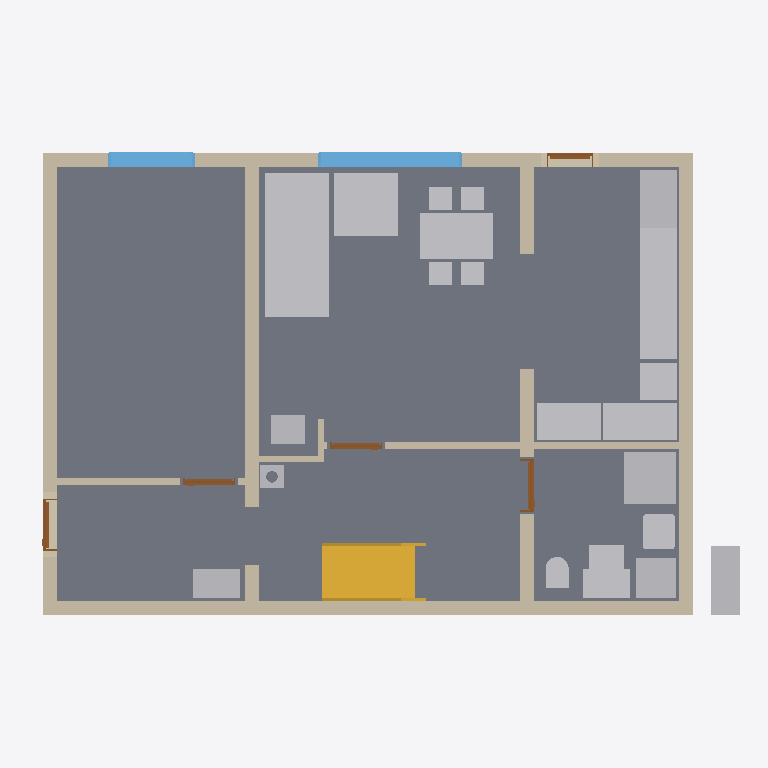
Plan cut of the same IFC building model at storey 'Foundations' (level 0.00 m, cut at 1.40 m), seen from above with north up, elements coloured by IFC class: 19 other elements (light grey), 11 walls (beige), 5 slabs (grey), 5 doors (brown), 2 windows (light blue), 1 stair (yellow). Cut surfaces are drawn darker.
Extent 12.3 m × 9.5 m × 9.9 m (x, y, z). Storeys (16): Foundations at 0.00 m; Ground floor at 0.00 m; Upper floor at 3.15 m; Roof - -1: Thermal insulation under rafters at 3.15 m; Roof - -2: Vapour barrier at 3.15 m; Roof - -3: Gypsum plasterboard at 3.15 m; Roof - 0: Rafters at 3.15 m; Roof - 0a: Collar ties at 3.15 m; Roof - +1: Wood fiberboard at 3.15 m; Roof - +2: Underlay at 3.15 m; Roof - +3: Counter-battens at 3.15 m; Roof - +4: Tile battens at 3.15 m; Roof - +5: Tiles at 3.15 m; Roof - +6: Windows at 3.15 m; Roof - Gable closure at 3.15 m; Roof - Eave siding at 3.15 m. Elements (466): 311 IfcBeam, 65 IfcSlab, 28 IfcWall, 17 IfcFurniture, 10 IfcBuildingElementProxy, 7 IfcCovering, 7 IfcDoor, 7 IfcWindow, 6 IfcFooting, 5 IfcSanitaryTerminal, 2 IfcStair, 1 IfcChimney.

HEADER;
FILE_DESCRIPTION(('ViewDefinition[DesignTransferView]'),'2;1');
FILE_NAME('/dev/null','2026-10-28T10:11:51+01:00',(''),(''),'IfcOpenShell 0.8.5','IfcOpenShell 0.8.5','Nobody');
FILE_SCHEMA(('IFC4'));
ENDSEC;
DATA;
#1=IFCPROJECT('1ayxQ$XW97SB6v6qUP6RPK',$,'My house',$,$,$,$,(#10,#15),#5);
#19=IFCSITE('1P6maEJJjEtRjq9iOik_Wy',$,'Site',$,$,#27,$,$,$,$,$,$,$,$);
#20=IFCBUILDING('2Bc$e6D1LB3hJn4bVxBgYt',$,'My house',$,$,#32,$,$,$,$,$,$);
#33=IFCBUILDINGSTOREY('2v6gsXnkj02Bh9R6W1OrF0',$,'Foundations',$,$,#39,$,$,$,0.0);
#40=IFCBUILDINGSTOREY('1lM5dKi197F9lmVbeXLkJV',$,'Ground floor',$,$,#45,$,$,$,0.0);
#46=IFCBUILDINGSTOREY('2$NMVWRbr2hukgMKxaQFok',$,'Upper floor',$,$,#51,$,$,$,3.15);
#14938=IFCBUILDINGSTOREY('3OL3pTWWr9pAp2vsECkDid',$,'Roof - -1: Thermal insulation under rafters','Visibility container for Thermal insulation under rafters','ROOF_LAYER',#14943,$,$,$,3.15);
#14944=IFCBUILDINGSTOREY('0q6RpgZmv6fRK80_NQ5QRm',$,'Roof - -2: Vapour barrier','Visibility container for Vapour barrier','ROOF_LAYER',#14949,$,$,$,3.15);
#14950=IFCBUILDINGSTOREY('29FkgyKK95ExAFiDTclTN2',$,'Roof - -3: Gypsum plasterboard','Visibility container for Gypsum plasterboard','ROOF_LAYER',#14955,$,$,$,3.15);
#14956=IFCBUILDINGSTOREY('1eAWco6VfD1ObjaAvgW7Vw',$,'Roof - 0: Rafters','Visibility container for Rafters','ROOF_LAYER',#14961,$,$,$,3.15);
#14962=IFCBUILDINGSTOREY('27tau_Sdr4jPYIJEFCfkPy',$,'Roof - 0a: Collar ties','Visibility container for Collar ties','ROOF_LAYER',#14967,$,$,$,3.15);
#14968=IFCBUILDINGSTOREY('1Egxn77h18ovcSg$y6U4Yd',$,'Roof - +1: Wood fiberboard','Visibility container for Wood fiberboard','ROOF_LAYER',#14973,$,$,$,3.15);
#14974=IFCBUILDINGSTOREY('1e4_hs9nDCae9V5kRVk0Gj',$,'Roof - +2: Underlay','Visibility container for Roofing underlay','ROOF_LAYER',#14979,$,$,$,3.15);
#14980=IFCBUILDINGSTOREY('2KNRDl4Pr7KRFSMU3Ws4UP',$,'Roof - +3: Counter-battens','Visibility container for Counter-battens','ROOF_LAYER',#14985,$,$,$,3.15);
#14986=IFCBUILDINGSTOREY('3urFiA96v8Fv5kY_01mQYj',$,'Roof - +4: Tile battens','Visibility container for Tile battens','ROOF_LAYER',#14991,$,$,$,3.15);
#14992=IFCBUILDINGSTOREY('2ZUAqDrOXBI8mD8m$yuhYW',$,'Roof - +5: Tiles','Visibility container for Roof tiles','ROOF_LAYER',#14997,$,$,$,3.15);
#14998=IFCBUILDINGSTOREY('3tzGUfJ8z2nBjUtLdolw_U',$,'Roof - +6: Windows','Visibility container for Roof windows','ROOF_LAYER',#15003,$,$,$,3.15);
#15004=IFCBUILDINGSTOREY('1d1tlMeW98tPP62WsIxUvU',$,'Roof - Gable closure','Visibility container for Gable closure','ROOF_LAYER',#15009,$,$,$,3.15);
#15010=IFCBUILDINGSTOREY('0pmABP1NLE4w0RlF13$nv4',$,'Roof - Eave siding','Visibility container for Eave siding','ROOF_LAYER',#15015,$,$,$,3.15);
#125=IFCSLAB('07Uc0qx4DEm8gbuOv1zVaI',$,'Kuchyn',$,$,#130,#137,$,$);
#80=IFCSLAB('1gpaBDB092vB39LsmgLKp$',$,'Pokoj',$,$,#86,#93,$,$);
#158=IFCSLAB('1doFMFhv18lfZVIIFqbjV7',$,'Chodba',$,$,#163,#170,$,$);
#191=IFCSLAB('1metRJc1T8XRoVN7UcpuEq',$,'Koupelna',$,$,#196,#203,$,$);
#2820=IFCFURNITURE('0MHwCbuKHDKPIwtnPK_s8V',$,'Gauc',$,$,#2843,#2829,$,$);
#289=IFCWALL('3SVAMbRZX4IRj2mcGnXhTT',$,'Wall 1',$,$,#299,#310,$,$);
#315=IFCWALL('2g2TTQpmX9lR1wzitM0s5T',$,'Wall 2',$,$,#324,#335,$,$);
#365=IFCWALL('2jW_BXAgv7U8K37$a9PwaB',$,'Wall 4',$,$,#374,#385,$,$);
#4590=IFCFURNITURE('3aNVK4Yqr8oO7OQ$bBegiL',$,'Stul',$,$,#4611,#4599,$,$);
#3831=IFCSTAIR('3$AGIMsID1nwDiX7_pbfNa',$,'Main stair',$,$,#3838,$,$,.STRAIGHT_RUN_STAIR.);
#340=IFCWALL('1K8MOZ0qr2OwonpfL5QpRw',$,'Wall 3',$,$,#349,#360,$,$);
#390=IFCWALL('2uZKOdp_55qBuzh0_GPYZQ',$,'Wall 5',$,$,#399,#410,$,$);
#4211=IFCFURNITURE('3LUOffhFX8fvpPlq3g0KCw',$,'Kuch.?Linka',$,'Kuch.?Linka',#4216,#4223,$,.USERDEFINED.);
#2912=IFCFURNITURE('29WnTFSUT9RRllPwGWXCO9',$,'Gauc',$,$,#2935,#2921,$,$);
#415=IFCWALL('2Q3RCapAz8suikeNF_vhBK',$,'Wall 6',$,$,#424,#435,$,$);
#3046=IFCSANITARYTERMINAL('3DZWQo8V9AKwfwpPObcV4Q',$,'Sprcha',$,$,#3067,#3055,$,$);
#4245=IFCFURNITURE('18QufrPV55CgFnDhTGE4Qt',$,'Kuch.?Linka',$,'Kuch.?Linka',#4250,#4257,$,.USERDEFINED.);
#898=IFCWINDOW('2zWKnxSBn2Pvlm1LsvmgiX',$,'Window 2',$,$,#975,#899,$,1.375,2.5,.WINDOW.,.SINGLE_PANEL.,$);
#4143=IFCFURNITURE('3p2SNQ8Uf4bBhY1Rg429LX',$,'Lednice',$,'Lednice',#4148,#4155,$,.USERDEFINED.);
#2555=IFCFURNITURE('3$_I5IpTvCFgPV2$BfQC7l',$,'Tepelné?Čerpadlo',$,'Tepelné?Čerpadlo',#2560,#2567,$,.USERDEFINED.);
#2625=IFCFURNITURE('29LRwmEfnA1hqsPZ6OA9zQ',$,'Zásobník?TUV',$,'Zásobník?TUV',#2630,#2637,$,.USERDEFINED.);
#4075=IFCFURNITURE('0mdDPyiZT9DvYtvRi6vGuD',$,'Dřez',$,'Dřez',#4080,#4087,$,.USERDEFINED.);
#4109=IFCFURNITURE('0oWN7oClr3VQPxhV7fLbBm',$,'Myčka',$,'Myčka',#4114,#4121,$,.USERDEFINED.);
#4177=IFCFURNITURE('2zcKDxN_fBoO_OuTVy$OLp',$,'Sporák',$,'Sporák',#4182,#4189,$,.USERDEFINED.);
#2590=IFCFURNITURE('0G$A67ufDBhenot_CSepye',$,'Rozvaděč',$,'Rozvaděč',#2595,#2602,$,.USERDEFINED.);
#2660=IFCFURNITURE('1Q6xIX5Oz7DfKQPshkyWqq',$,'Hydro-?box',$,'Hydro-?box',#2665,#2672,$,.USERDEFINED.);
#994=IFCWINDOW('0q1cn44j1AAPkeSwuhyLsr',$,'Window 3',$,$,#1071,#995,$,1.375,1.5,.WINDOW.,.SINGLE_PANEL.,$);
#2984=IFCSANITARYTERMINAL('0yZLJotxz8Lgi5Zb3bSoxx',$,'Umyv',$,$,#3005,#2993,$,$);
#2530=IFCWALL('3H3gazoqPBXv1sdAuuetJl',$,'Wall 8',$,$,#2539,#2550,$,$);
#4040=IFCFURNITURE('3yXC69$ijD4BpsCac3yQvq',$,'Kamna',$,'Kamna',#4045,#4052,$,.USERDEFINED.);
#3220=IFCWALL('09YWXlBin3PuDPuXf8RiRz',$,'Wall 11',$,$,#3229,#3240,$,$);
#1332=IFCWALL('1ZKzmzE316M9lXJGJ5NxO8',$,'Wall 7',$,$,#1342,#1353,$,$);
#2695=IFCFURNITURE('3YqHKH1zn0m8IfI9mlIaqm',$,'Vodo-?měr',$,'Vodo-?měr',#2700,#2707,$,.USERDEFINED.);
#3148=IFCSANITARYTERMINAL('0VdjsOrU1C7AP543GavHSC',$,'WC',$,$,#3169,#3157,$,$);
#2143=IFCSLAB('1reuHRnAj3qBhTYOx0On3$',$,'Foundation base plate',$,$,#2149,#2156,$,.BASESLAB.);
#4010=IFCCHIMNEY('2SK$MhKqH7duKMtZy1gNfb',$,'Main chimney',$,$,#4015,#4030,$,.NOTDEFINED.);
#3170=IFCWALL('3JvOL9mOj51Bj9B47Ek2hR',$,'Wall 9',$,$,#3179,#3190,$,$);
#3663=IFCDOOR('3MKVQSRDrAgPvybZk5TU3j',$,'Door 5',$,$,#3790,#3673,$,2.4,0.9,.DOOR.,.SINGLE_SWING_RIGHT.,$);
#635=IFCDOOR('3_bygRk2j0mPcG80vgMg5c',$,'Door 1',$,$,#762,#645,$,2.135,0.9,.DOOR.,.SINGLE_SWING_LEFT.,$);
#3263=IFCDOOR('0qakwwy9P8fv9qgwm0XF7b',$,'Door 3',$,$,#3390,#3273,$,2.4,0.9,.DOOR.,.SINGLE_SWING_LEFT.,$);
#3427=IFCDOOR('1ehJXu87H81OrK_GNclecK',$,'Door 4',$,$,#3554,#3437,$,2.4,0.9,.DOOR.,.SINGLE_SWING_RIGHT.,$);
#1090=IFCDOOR('3op6YHlrHCauLW3zuXMLoY',$,'Door 2',$,$,#1217,#1100,$,2.125,0.8,.DOOR.,.SINGLE_SWING_RIGHT.,$);
#3195=IFCWALL('2SKeoU0VD1SANSVTX7_cP0',$,'Wall 10',$,$,#3204,#3215,$,$);
ENDSEC;
